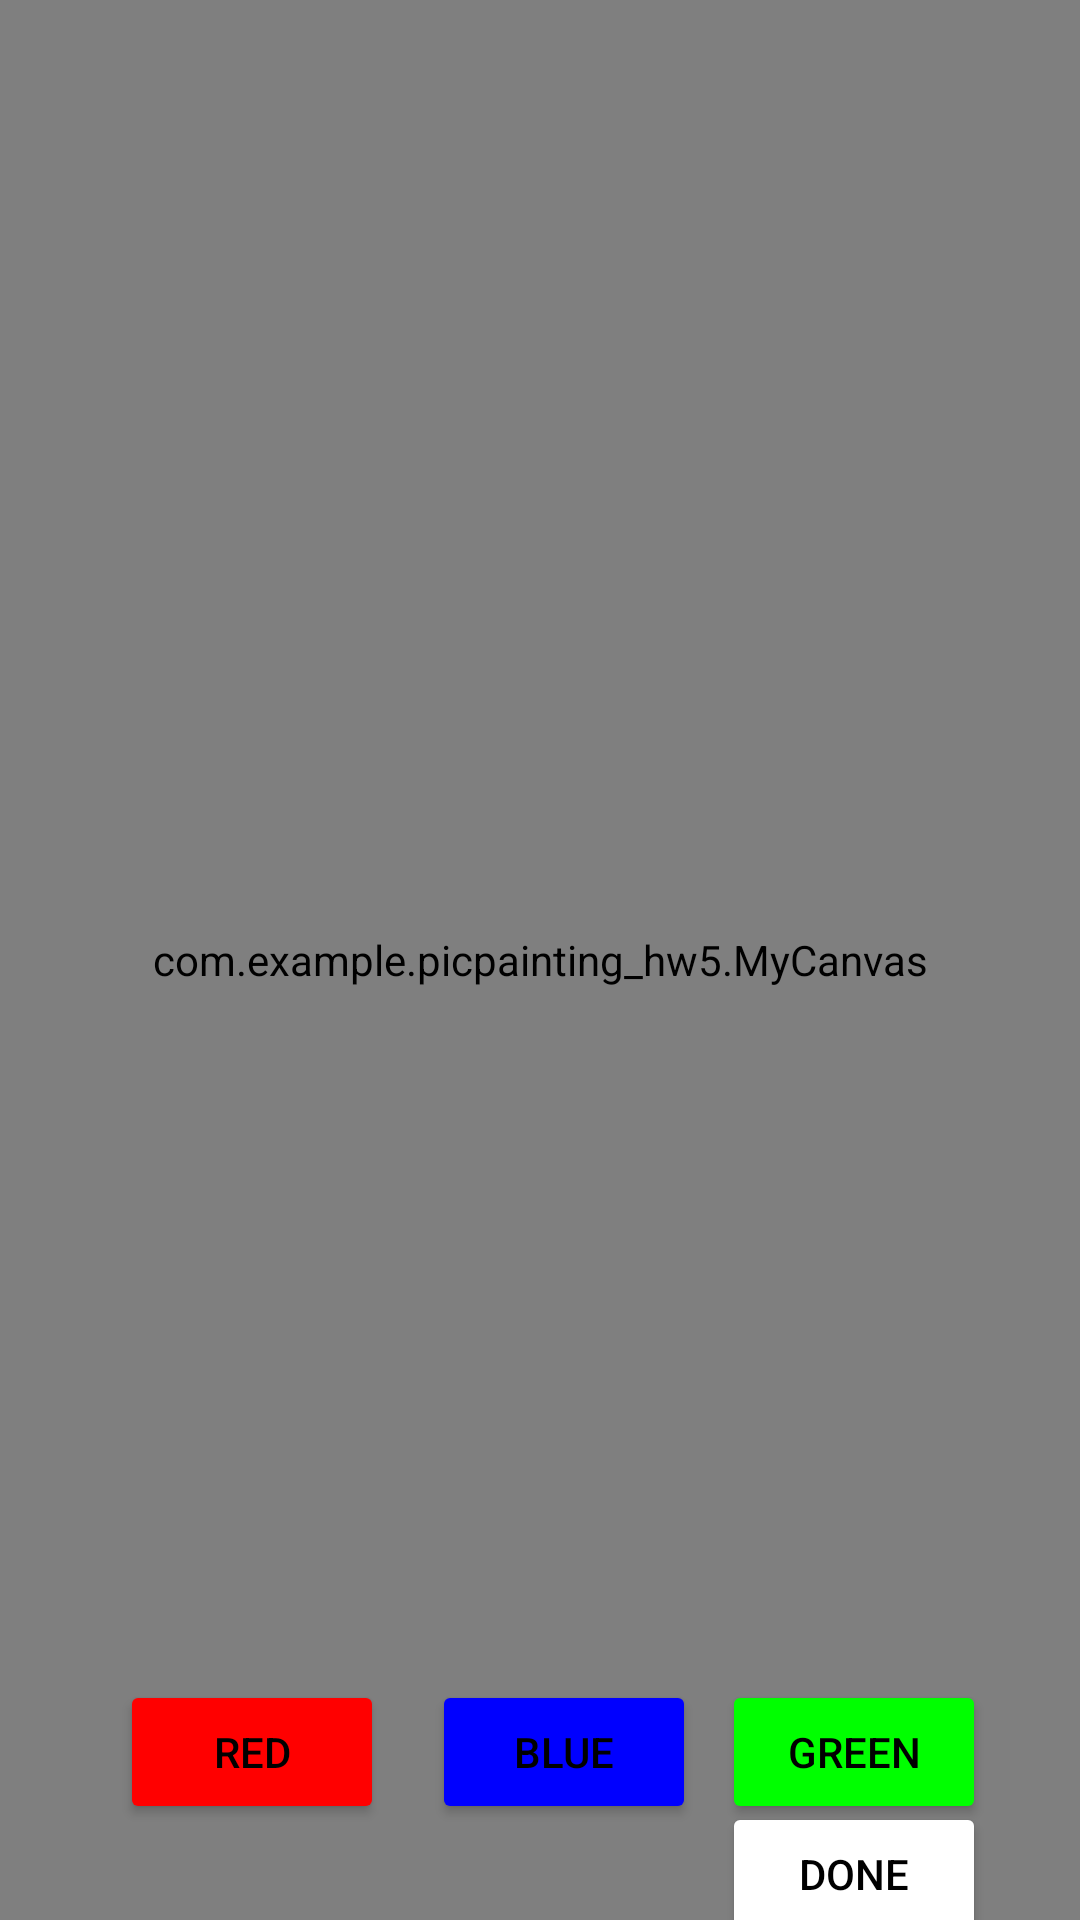

Android layout source for this screen:
<!-- AndroidManifest.xml: application theme Theme.PicPainting_HW5 -->
<!-- res/layout/activity_drawing.xml -->
<?xml version="1.0" encoding="utf-8"?>
<androidx.constraintlayout.widget.ConstraintLayout xmlns:android="http://schemas.android.com/apk/res/android"
    xmlns:app="http://schemas.android.com/apk/res-auto"
    xmlns:tools="http://schemas.android.com/tools"
    android:id="@+id/layout"
    android:layout_width="match_parent"
    android:layout_height="match_parent"
    tools:context=".DrawingActivity">

    <com.example.picpainting_hw5.MyCanvas
        android:id="@+id/myCanvas"
        android:layout_width="match_parent"
        android:layout_height="match_parent"
        tools:layout_editor_absoluteX="0dp"
        tools:layout_editor_absoluteY="0dp" />

    <Button
        android:id="@+id/red"
        android:layout_width="wrap_content"
        android:layout_height="wrap_content"
        android:layout_marginStart="40dp"
        android:layout_marginTop="560dp"
        android:backgroundTint="@color/red"
        android:onClick="setRed"
        android:text="Red"
        android:textColor="@color/black"
        app:layout_constraintStart_toStartOf="parent"
        app:layout_constraintTop_toTopOf="parent" />

    <Button
        android:id="@+id/blue"
        android:layout_width="wrap_content"
        android:layout_height="wrap_content"
        android:layout_marginStart="16dp"
        android:layout_marginTop="560dp"
        android:backgroundTint="@color/blue"
        android:onClick="setBlue"
        android:text="Blue"
        android:textColor="@color/black"
        app:layout_constraintStart_toEndOf="@+id/red"
        app:layout_constraintTop_toTopOf="parent" />

    <Button
        android:id="@+id/green"
        android:layout_width="wrap_content"
        android:layout_height="wrap_content"
        android:layout_marginTop="560dp"
        android:backgroundTint="@color/green"
        android:onClick="setGreen"
        android:text="Green"
        android:textColor="@color/black"
        app:layout_constraintEnd_toEndOf="parent"
        app:layout_constraintHorizontal_bias="0.219"
        app:layout_constraintStart_toEndOf="@+id/blue"
        app:layout_constraintTop_toTopOf="parent" />

    <Button
        android:id="@+id/undo"
        android:layout_width="wrap_content"
        android:layout_height="wrap_content"
        android:layout_marginStart="40dp"
        android:layout_marginTop="28dp"
        android:backgroundTint="@color/white"
        android:onClick="undo"
        android:text="Undo"
        android:textColor="@color/black"
        app:layout_constraintBottom_toBottomOf="parent"
        app:layout_constraintStart_toStartOf="parent"
        app:layout_constraintTop_toBottomOf="@+id/red"
        app:layout_constraintVertical_bias="0.0" />

    <Button
        android:id="@+id/clear"
        android:layout_width="wrap_content"
        android:layout_height="wrap_content"
        android:layout_marginStart="16dp"
        android:layout_marginTop="28dp"
        android:backgroundTint="@color/white"
        android:onClick="clear"
        android:text="Clear"
        android:textColor="@color/black"
        app:layout_constraintBottom_toBottomOf="@+id/myCanvas"
        app:layout_constraintStart_toEndOf="@+id/undo"
        app:layout_constraintTop_toBottomOf="@+id/blue"
        app:layout_constraintVertical_bias="0.0" />

    <Button
        android:id="@+id/done"
        android:layout_width="wrap_content"
        android:layout_height="wrap_content"
        android:backgroundTint="@color/white"
        android:text="Done"
        android:textColor="@color/black"
        app:layout_constraintBottom_toBottomOf="parent"
        app:layout_constraintEnd_toEndOf="parent"
        app:layout_constraintHorizontal_bias="0.0"
        app:layout_constraintStart_toStartOf="@+id/green"
        app:layout_constraintTop_toBottomOf="@+id/green"
        app:layout_constraintVertical_bias="0.466" />

</androidx.constraintlayout.widget.ConstraintLayout>
<!-- resources referenced by this layout -->
<resources>
  <color name="black">#FF000000</color>
  <color name="blue">#0000FF</color>
  <color name="green">#00FF00</color>
  <color name="red">#FF0000</color>
  <color name="white">#FFFFFFFF</color>
  <style name="Theme.PicPainting_HW5" parent="Theme.MaterialComponents.DayNight.DarkActionBar">
          
          <item name="colorPrimary">@color/purple_500</item>
          <item name="colorPrimaryVariant">@color/purple_700</item>
          <item name="colorOnPrimary">@color/white</item>
          
          <item name="colorSecondary">@color/teal_200</item>
          <item name="colorSecondaryVariant">@color/teal_700</item>
          <item name="colorOnSecondary">@color/black</item>
          
          <item name="android:statusBarColor" tools:targetApi="l">?attr/colorPrimaryVariant</item>
          
      </style>
  <color name="purple_500">#FF6200EE</color>
  <color name="purple_700">#FF3700B3</color>
  <color name="teal_200">#FF03DAC5</color>
  <color name="teal_700">#FF018786</color>
</resources>
